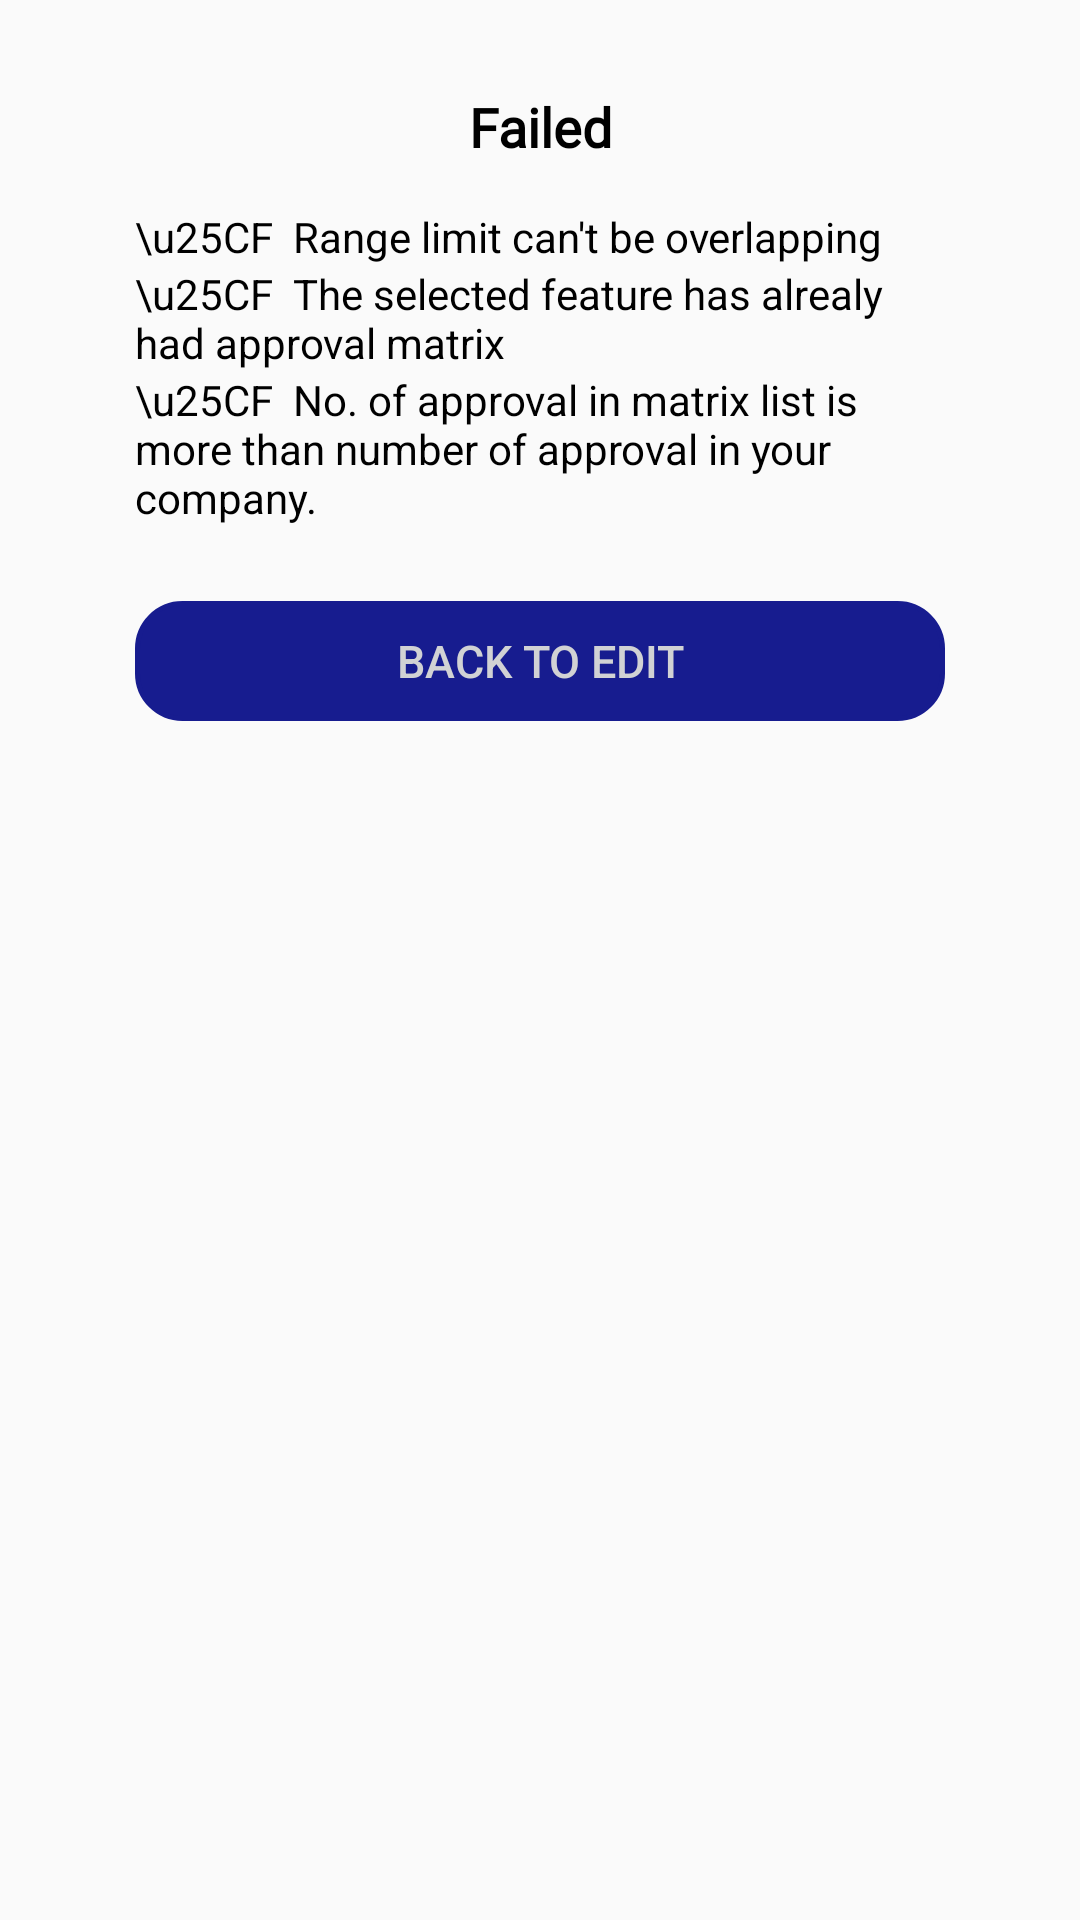

Here is an Android app screen rendered from its layout file. Give the layout XML and the strings, colors and styles it references.
<!-- AndroidManifest.xml: application theme Theme.UIEnouvo -->
<!-- res/layout/sign_in_failed_dialog.xml -->
<?xml version="1.0" encoding="utf-8"?>
<androidx.constraintlayout.widget.ConstraintLayout xmlns:android="http://schemas.android.com/apk/res/android"
    android:layout_width="match_parent"
    android:layout_height="wrap_content"
    android:padding="30dp"
    android:background="@drawable/bg_dialog"
    xmlns:app="http://schemas.android.com/apk/res-auto">

    <TextView
        android:id="@+id/title"
        android:layout_width="match_parent"
        android:layout_height="wrap_content"
        app:layout_constraintTop_toTopOf="parent"
        app:layout_constraintStart_toStartOf="parent"
        app:layout_constraintEnd_toEndOf="parent"
        android:text="Failed"
        android:gravity="center"
        android:fontFamily="@font/poppins"
        android:textSize="18sp"
        android:textColor="@color/black"
        android:textStyle="bold"
        />

    <LinearLayout
        android:layout_width="match_parent"
        android:layout_height="wrap_content"
        android:id="@+id/detail"
        android:padding="15dp"
        android:orientation="vertical"
        app:layout_constraintStart_toStartOf="@+id/title"
        app:layout_constraintEnd_toEndOf="@+id/title"
        app:layout_constraintTop_toBottomOf="@+id/title">
        <TextView
            android:layout_width="wrap_content"
            android:layout_height="wrap_content"
            android:textColor="@color/black"
            android:text="\u25CF  Range limit can't be overlapping"
            />
        <TextView
            android:layout_width="wrap_content"
            android:layout_height="wrap_content"
            android:textColor="@color/black"
            android:text="\u25CF  The selected feature has alrealy had approval matrix"
            />
        <TextView
            android:layout_width="wrap_content"
            android:layout_height="wrap_content"
            android:textColor="@color/black"
            android:text="\u25CF  No. of approval in matrix list is more than number of approval in your company."
            />

    </LinearLayout>


    <LinearLayout
        android:layout_width="match_parent"
        android:layout_height="wrap_content"
        app:layout_constraintTop_toBottomOf="@+id/detail"
        android:paddingTop="10dp"
        android:paddingBottom="10dp"
        android:paddingStart="15dp"
        android:paddingEnd="15dp"
        android:orientation="vertical">
        <Button
            android:id="@+id/backToEdit"
            android:layout_width="match_parent"
            android:layout_height="40dp"
            android:text="Back to edit"
            android:textAllCaps="true"
            android:textSize="15sp"
            android:textColor="#D1D2D4"
            android:background="@drawable/button_border"
            android:backgroundTint="#171C8F"
            />

    </LinearLayout>

</androidx.constraintlayout.widget.ConstraintLayout>
<!-- resources referenced by this layout -->
<resources>
  <!-- drawable button_border (drawable) -->
  <?xml version="1.0" encoding="utf-8"?>
  <shape xmlns:android="http://schemas.android.com/apk/res/android">
      <stroke android:color="#171C8F" android:width="1.5dp" />
      <corners android:radius="15dp"/>
  
  </shape>
  <style name="Theme.UIEnouvo" parent="Theme.AppCompat.Light.NoActionBar">
          
          <item name="colorPrimary">@color/purple_500</item>
          <item name="colorPrimaryVariant">@color/purple_700</item>
          <item name="colorOnPrimary">@color/white</item>
          
          <item name="colorSecondary">@color/teal_200</item>
          <item name="colorSecondaryVariant">@color/teal_700</item>
          <item name="colorOnSecondary">@color/black</item>
          
          <item name="android:statusBarColor" tools:targetApi="l">?attr/colorPrimaryVariant</item>
          
      </style>
  <!-- not gathered from this repository: default colours our renderer supplied (Android Studio template values) -->
  <color name="purple_500">#FF6200EE</color>
  <color name="purple_700">#FF3700B3</color>
  <color name="teal_200">#FF03DAC5</color>
  <color name="teal_700">#FF018786</color>
  <color name="black">#FF000000</color>
  <color name="white">#FFFFFFFF</color>
</resources>
